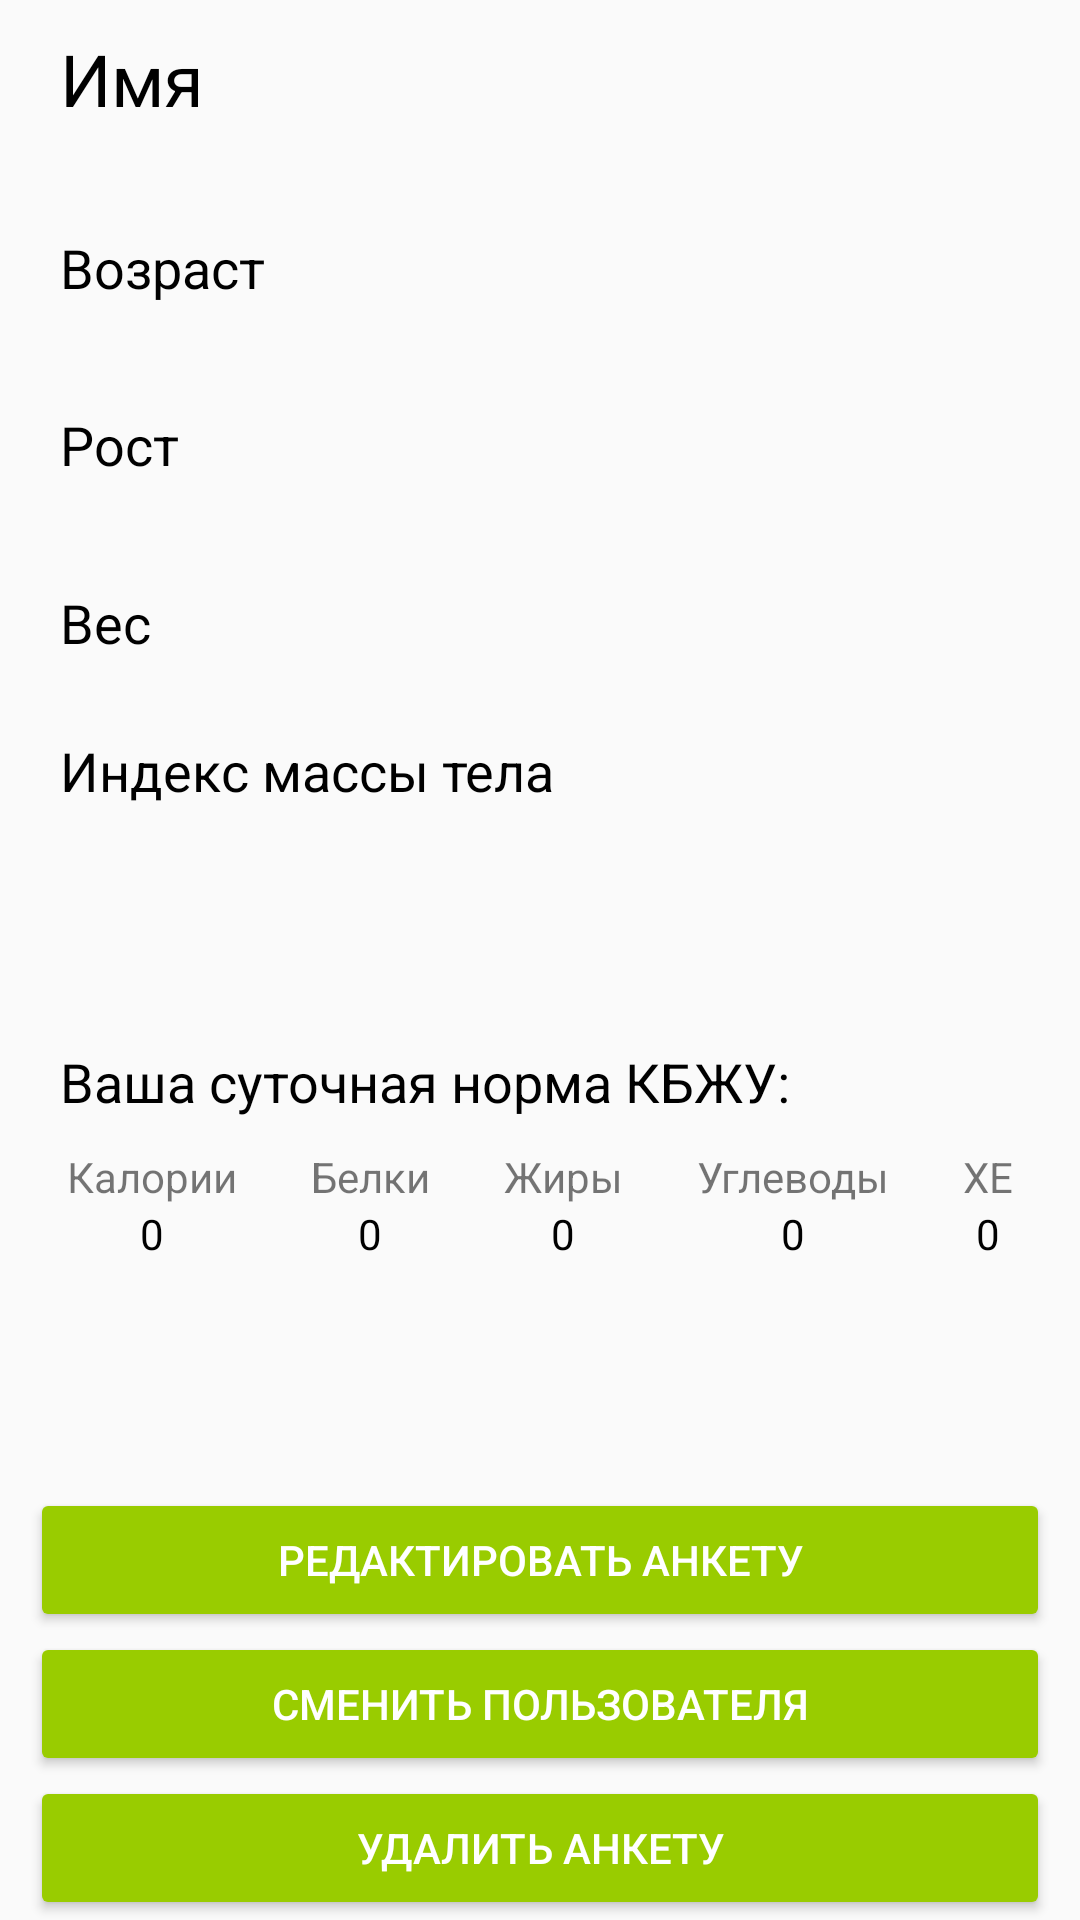

Produce the Android XML layout that renders to this screen, including the resource entries it uses.
<!-- AndroidManifest.xml: application theme AppTheme -->
<!-- res/layout/activity_user_profile.xml -->
<?xml version="1.0" encoding="utf-8"?>
<FrameLayout
    xmlns:android="http://schemas.android.com/apk/res/android"
    xmlns:app="http://schemas.android.com/apk/res-auto"
    xmlns:tools="http://schemas.android.com/tools"
    android:id="@+id/userProfileActivity"
    android:layout_width="match_parent"
    android:layout_height="match_parent"
    tools:context=".UserProfileActivity">
    <LinearLayout
        android:layout_width="match_parent"
        android:layout_height="match_parent"
        android:orientation="vertical"
        android:paddingLeft="10dp"
        android:paddingRight="10dp"
        android:weightSum="20" >

        <TextView
            android:id="@+id/nameTextView"
            android:layout_width="match_parent"
            android:layout_height="wrap_content"
            android:layout_marginLeft="10dp"
            android:layout_marginTop="10dp"
            android:layout_weight="2"
            android:text="Имя"
            android:textColor="@android:color/black"
            android:textSize="24sp" />

        <TextView
            android:id="@+id/ageTextView"
            android:layout_width="match_parent"
            android:layout_height="wrap_content"
            android:layout_marginLeft="10dp"
            android:layout_marginTop="10dp"
            android:layout_weight="2"
            android:text="Возраст"
            android:textColor="@android:color/black"
            android:textSize="18sp" />

        <TextView
            android:id="@+id/heightTextView"
            android:layout_width="match_parent"
            android:layout_height="wrap_content"
            android:layout_marginLeft="10dp"
            android:layout_marginTop="10dp"
            android:layout_weight="2"
            android:text="Рост"
            android:textColor="@android:color/black"
            android:textSize="18sp" />

        <TextView
            android:id="@+id/weightTextView"
            android:layout_width="match_parent"
            android:layout_height="wrap_content"
            android:layout_marginLeft="10dp"
            android:layout_marginTop="10dp"
            android:layout_weight="2"
            android:text="Вес"
            android:textColor="@android:color/black"
            android:textSize="18sp" />

        <FrameLayout
            android:layout_width="match_parent"
            android:layout_height="wrap_content"
            android:layout_weight="5">

            <TextView
                android:id="@+id/imtTextView"
                android:layout_width="match_parent"
                android:layout_height="wrap_content"
                android:layout_gravity="top"
                android:layout_marginLeft="10dp"
                android:text="Индекс массы тела"
                android:textColor="@android:color/black"
                android:textSize="18sp" />

            <TextView
                android:id="@+id/imtResultTextView"
                android:layout_width="wrap_content"
                android:layout_height="wrap_content"
                android:layout_gravity="bottom"
                android:layout_marginBottom="10dp"
                android:layout_marginLeft="10dp"
                android:text="" />

        </FrameLayout>

        <TextView
            android:id="@+id/normaKBJUTextView"
            android:layout_width="match_parent"
            android:layout_height="wrap_content"
            android:layout_marginBottom="10dp"
            android:layout_marginLeft="10dp"
            android:layout_weight="1"
            android:gravity="bottom"
            android:text="Ваша суточная норма КБЖУ:"
            android:textColor="@android:color/black"
            android:textSize="18sp" />


        <LinearLayout
            android:layout_width="match_parent"
            android:layout_height="wrap_content"
            android:layout_gravity="bottom"
            android:layout_weight="6"
            android:baselineAligned="false"
            android:gravity="top|bottom"
            android:orientation="horizontal">

            <LinearLayout
                android:layout_width="wrap_content"
                android:layout_height="wrap_content"
                android:layout_weight="1"
                android:orientation="vertical">

                <TextView
                    android:id="@+id/textView3"
                    android:layout_width="wrap_content"
                    android:layout_height="wrap_content"
                    android:layout_gravity="center_horizontal"
                    android:text="Калории" />

                <TextView
                    android:id="@+id/countCaloriesInProfileTextView"
                    android:layout_width="wrap_content"
                    android:layout_height="wrap_content"
                    android:layout_gravity="center_horizontal"
                    android:text="0"
                    android:textColor="@android:color/black" />
            </LinearLayout>

            <LinearLayout
                android:layout_width="wrap_content"
                android:layout_height="wrap_content"
                android:layout_weight="1"
                android:orientation="vertical">

                <TextView
                    android:id="@+id/textView5"
                    android:layout_width="wrap_content"
                    android:layout_height="wrap_content"
                    android:layout_gravity="center_horizontal"
                    android:text="Белки" />

                <TextView
                    android:id="@+id/countProteinsProfileTextView"
                    android:layout_width="wrap_content"
                    android:layout_height="wrap_content"
                    android:layout_gravity="center_horizontal"
                    android:text="0"
                    android:textColor="@android:color/black" />
            </LinearLayout>

            <LinearLayout
                android:layout_width="wrap_content"
                android:layout_height="wrap_content"
                android:layout_weight="1"
                android:orientation="vertical">

                <TextView
                    android:id="@+id/textView7"
                    android:layout_width="wrap_content"
                    android:layout_height="wrap_content"
                    android:layout_gravity="center_horizontal"
                    android:text="Жиры" />

                <TextView
                    android:id="@+id/countFatsProfileTextView"
                    android:layout_width="wrap_content"
                    android:layout_height="wrap_content"
                    android:layout_gravity="center_horizontal"
                    android:text="0"
                    android:textColor="@android:color/black" />
            </LinearLayout>

            <LinearLayout
                android:layout_width="wrap_content"
                android:layout_height="wrap_content"
                android:layout_weight="1"
                android:orientation="vertical">

                <TextView
                    android:id="@+id/textView9"
                    android:layout_width="wrap_content"
                    android:layout_height="wrap_content"
                    android:layout_gravity="center_horizontal"
                    android:text="Углеводы" />

                <TextView
                    android:id="@+id/countCarbohydratesProfileTextView"
                    android:layout_width="wrap_content"
                    android:layout_height="wrap_content"
                    android:layout_gravity="center_horizontal"
                    android:text="0"
                    android:textColor="@android:color/black" />
            </LinearLayout>

            <LinearLayout
                android:layout_width="wrap_content"
                android:layout_height="wrap_content"
                android:layout_weight="1"
                android:orientation="vertical">

                <TextView
                    android:layout_width="wrap_content"
                    android:layout_height="wrap_content"
                    android:layout_gravity="center_horizontal"
                    android:text="XE" />

                <TextView
                    android:id="@+id/countXETextView"
                    android:layout_width="wrap_content"
                    android:layout_height="wrap_content"
                    android:layout_gravity="center_horizontal"
                    android:text="0"
                    android:textColor="@android:color/black" />
            </LinearLayout>

        </LinearLayout>

        <Button
            android:id="@+id/editButton"
            style="@style/RoundedCornerButton"
            android:layout_width="match_parent"
            android:layout_height="wrap_content"
            android:layout_weight="1"
            android:text="Редактировать анкету" />

        <Button
            android:id="@+id/changeUserButton"
            style="@style/RoundedCornerButton"
            android:layout_width="match_parent"
            android:layout_height="wrap_content"
            android:layout_weight="1"
            android:text="Сменить пользователя" />

        <Button
            android:id="@+id/deleteUserProfileButton"
            style="@style/RoundedCornerButton"
            android:layout_width="match_parent"
            android:layout_height="wrap_content"
            android:layout_weight="1"
            android:text="Удалить анкету" />

    </LinearLayout>
</FrameLayout>
<!-- resources referenced by this layout -->
<resources>
  <style name="RoundedCornerButton" parent="@style/Widget.AppCompat.Button.Colored">
          <item name="background">@drawable/btn_rounded_corner</item>
          <item name="colorButtonNormal">#1a237e</item>
          <item name="colorControlHighlight">#673ab7</item>
      </style>
  <style name="AppTheme" parent="Theme.AppCompat.Light.DarkActionBar">
          
          <item name="colorPrimary">@android:color/holo_green_light</item>
          <item name="colorPrimaryDark">@android:color/black</item>
          <item name="colorAccent">@android:color/holo_green_light</item>
          <item name="android:windowContentOverlay">@null</item>
      </style>
  <!-- drawable btn_rounded_corner (drawable) -->
  <?xml version="1.0" encoding="utf-8"?>
  <inset xmlns:android="http://schemas.android.com/apk/res/android"
      android:insetBottom="6dp"
      android:insetLeft="4dp"
      android:insetRight="4dp"
      android:insetTop="6dp">
      <ripple android:color="?attr/colorControlHighlight">
          <item>
              <shape android:shape="rectangle"
                  android:tint="#0091ea">
                  <corners android:radius="20dp" />
                  <solid android:color="#1a237e"/>
                  <padding android:bottom="6dp"/>
              </shape>
          </item>
      </ripple>
  </inset>
</resources>
